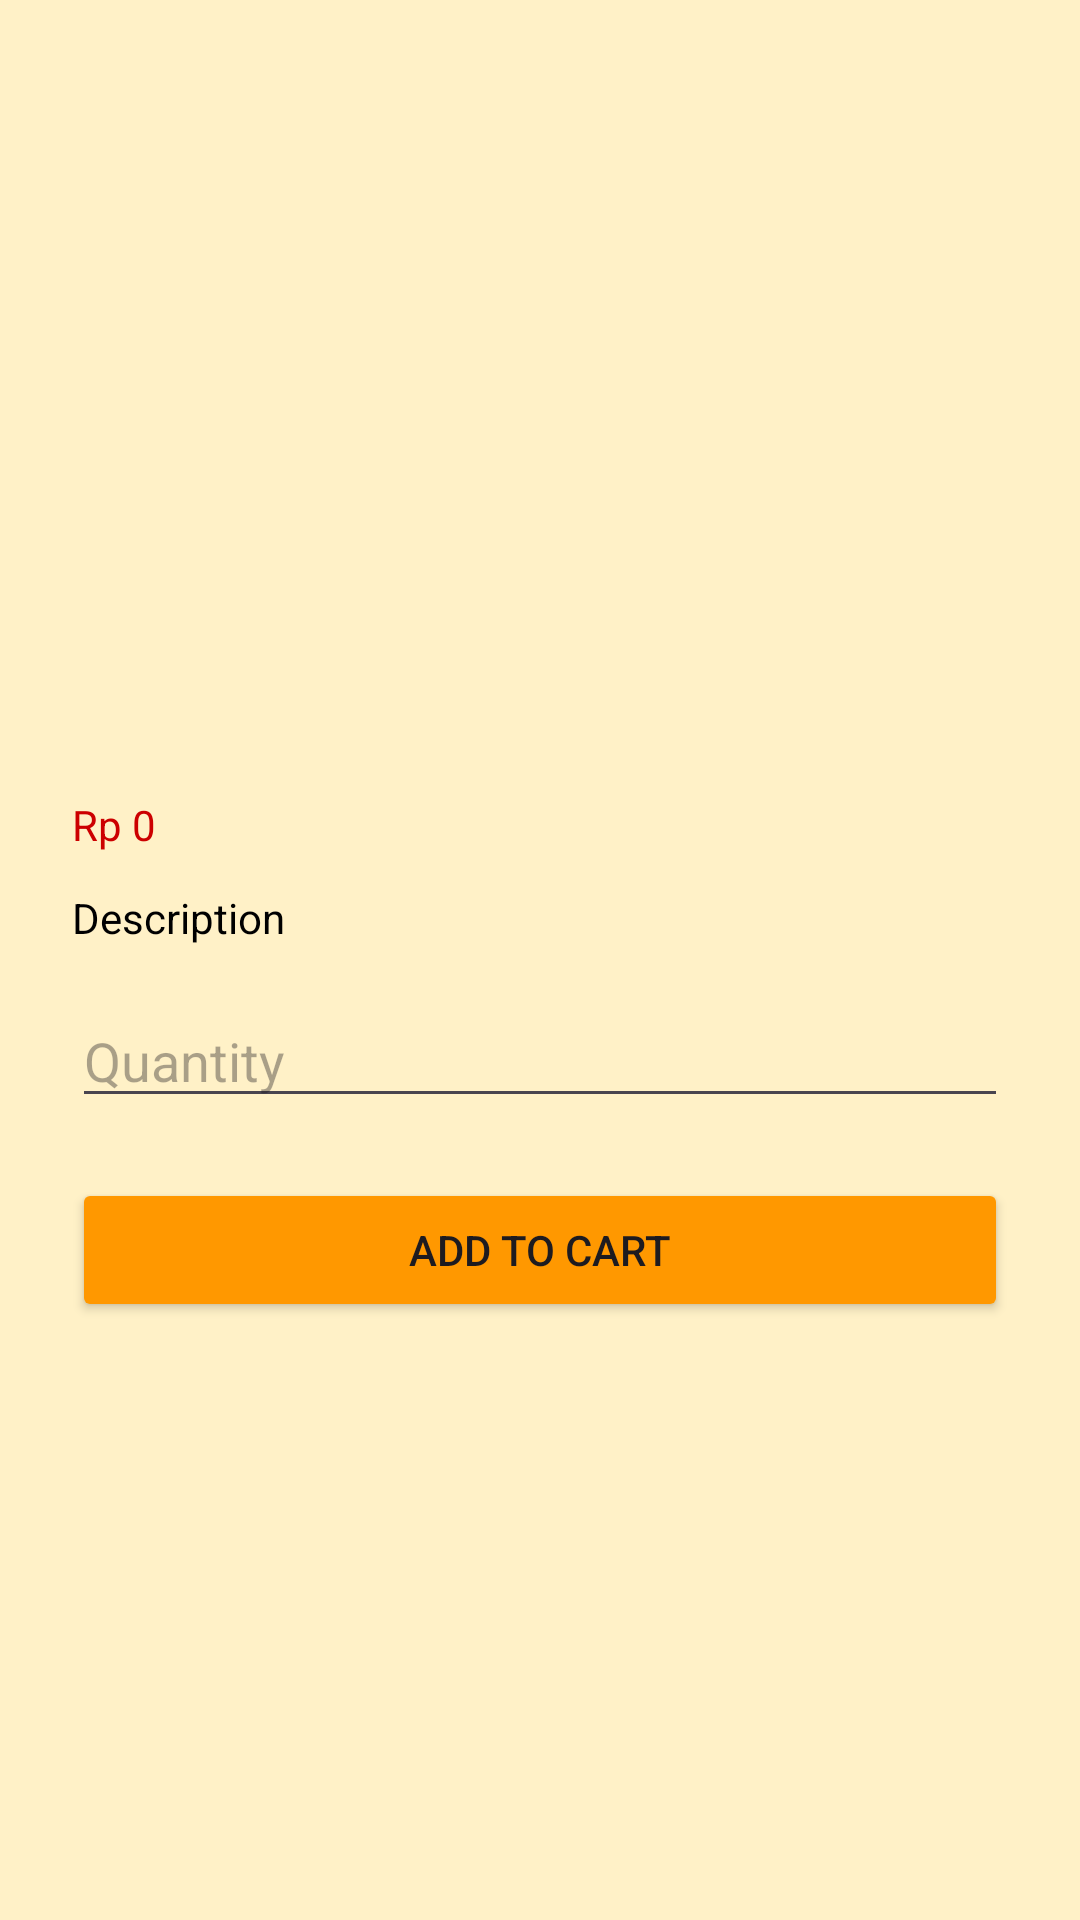

Android layout source for this screen:
<!-- AndroidManifest.xml: application theme Theme.Bakpia -->
<!-- res/layout/activity_detail.xml -->
<?xml version="1.0" encoding="utf-8"?>
<ScrollView xmlns:android="http://schemas.android.com/apk/res/android"
    android:layout_width="match_parent"
    android:layout_height="match_parent"
    android:background="@color/cream">

    <LinearLayout
        android:orientation="vertical"
        android:padding="24dp"
        android:layout_width="match_parent"
        android:layout_height="wrap_content">

        <ImageView
            android:layout_width="wrap_content"
            android:layout_height="204dp"
            android:src="@drawable/bakpiahd" />

        <TextView
            android:id="@+id/txtName"
            android:textSize="22sp"
            android:textColor="@color/black"
            android:textStyle="bold"
            android:layout_width="wrap_content"
            android:layout_height="wrap_content"/>

        <TextView
            android:id="@+id/txtPrice"
            android:text="Rp 0"
            android:textColor="@android:color/holo_red_dark"
            android:layout_marginTop="8dp"
            android:layout_width="wrap_content"
            android:layout_height="wrap_content"/>

        <TextView
            android:id="@+id/txtDescription"
            android:textColor="@color/black"
            android:text="Description"
            android:layout_marginTop="12dp"
            android:layout_width="wrap_content"
            android:layout_height="wrap_content"/>

        <EditText
            android:id="@+id/edtQty"
            android:hint="Quantity"
            android:textColor="@color/black"
            android:inputType="number"
            android:layout_marginTop="16dp"
            android:layout_width="match_parent"
            android:layout_height="wrap_content"/>

        <Button
            android:id="@+id/btnAddToCart"
            android:text="Add to Cart"
            android:backgroundTint="@color/orange"
            android:layout_marginTop="20dp"
            android:layout_width="match_parent"
            android:layout_height="wrap_content"/>

    </LinearLayout>
</ScrollView>
<!-- resources referenced by this layout -->
<resources>
  <color name="black">#FF000000</color>
  <color name="cream">#FFF1C7</color>
  <color name="orange">#FF9800</color>
  <style name="Theme.Bakpia" parent="Base.Theme.Bakpia" />
  <style name="Base.Theme.Bakpia" parent="Theme.Material3.DayNight.NoActionBar">
          
          
      </style>
</resources>
